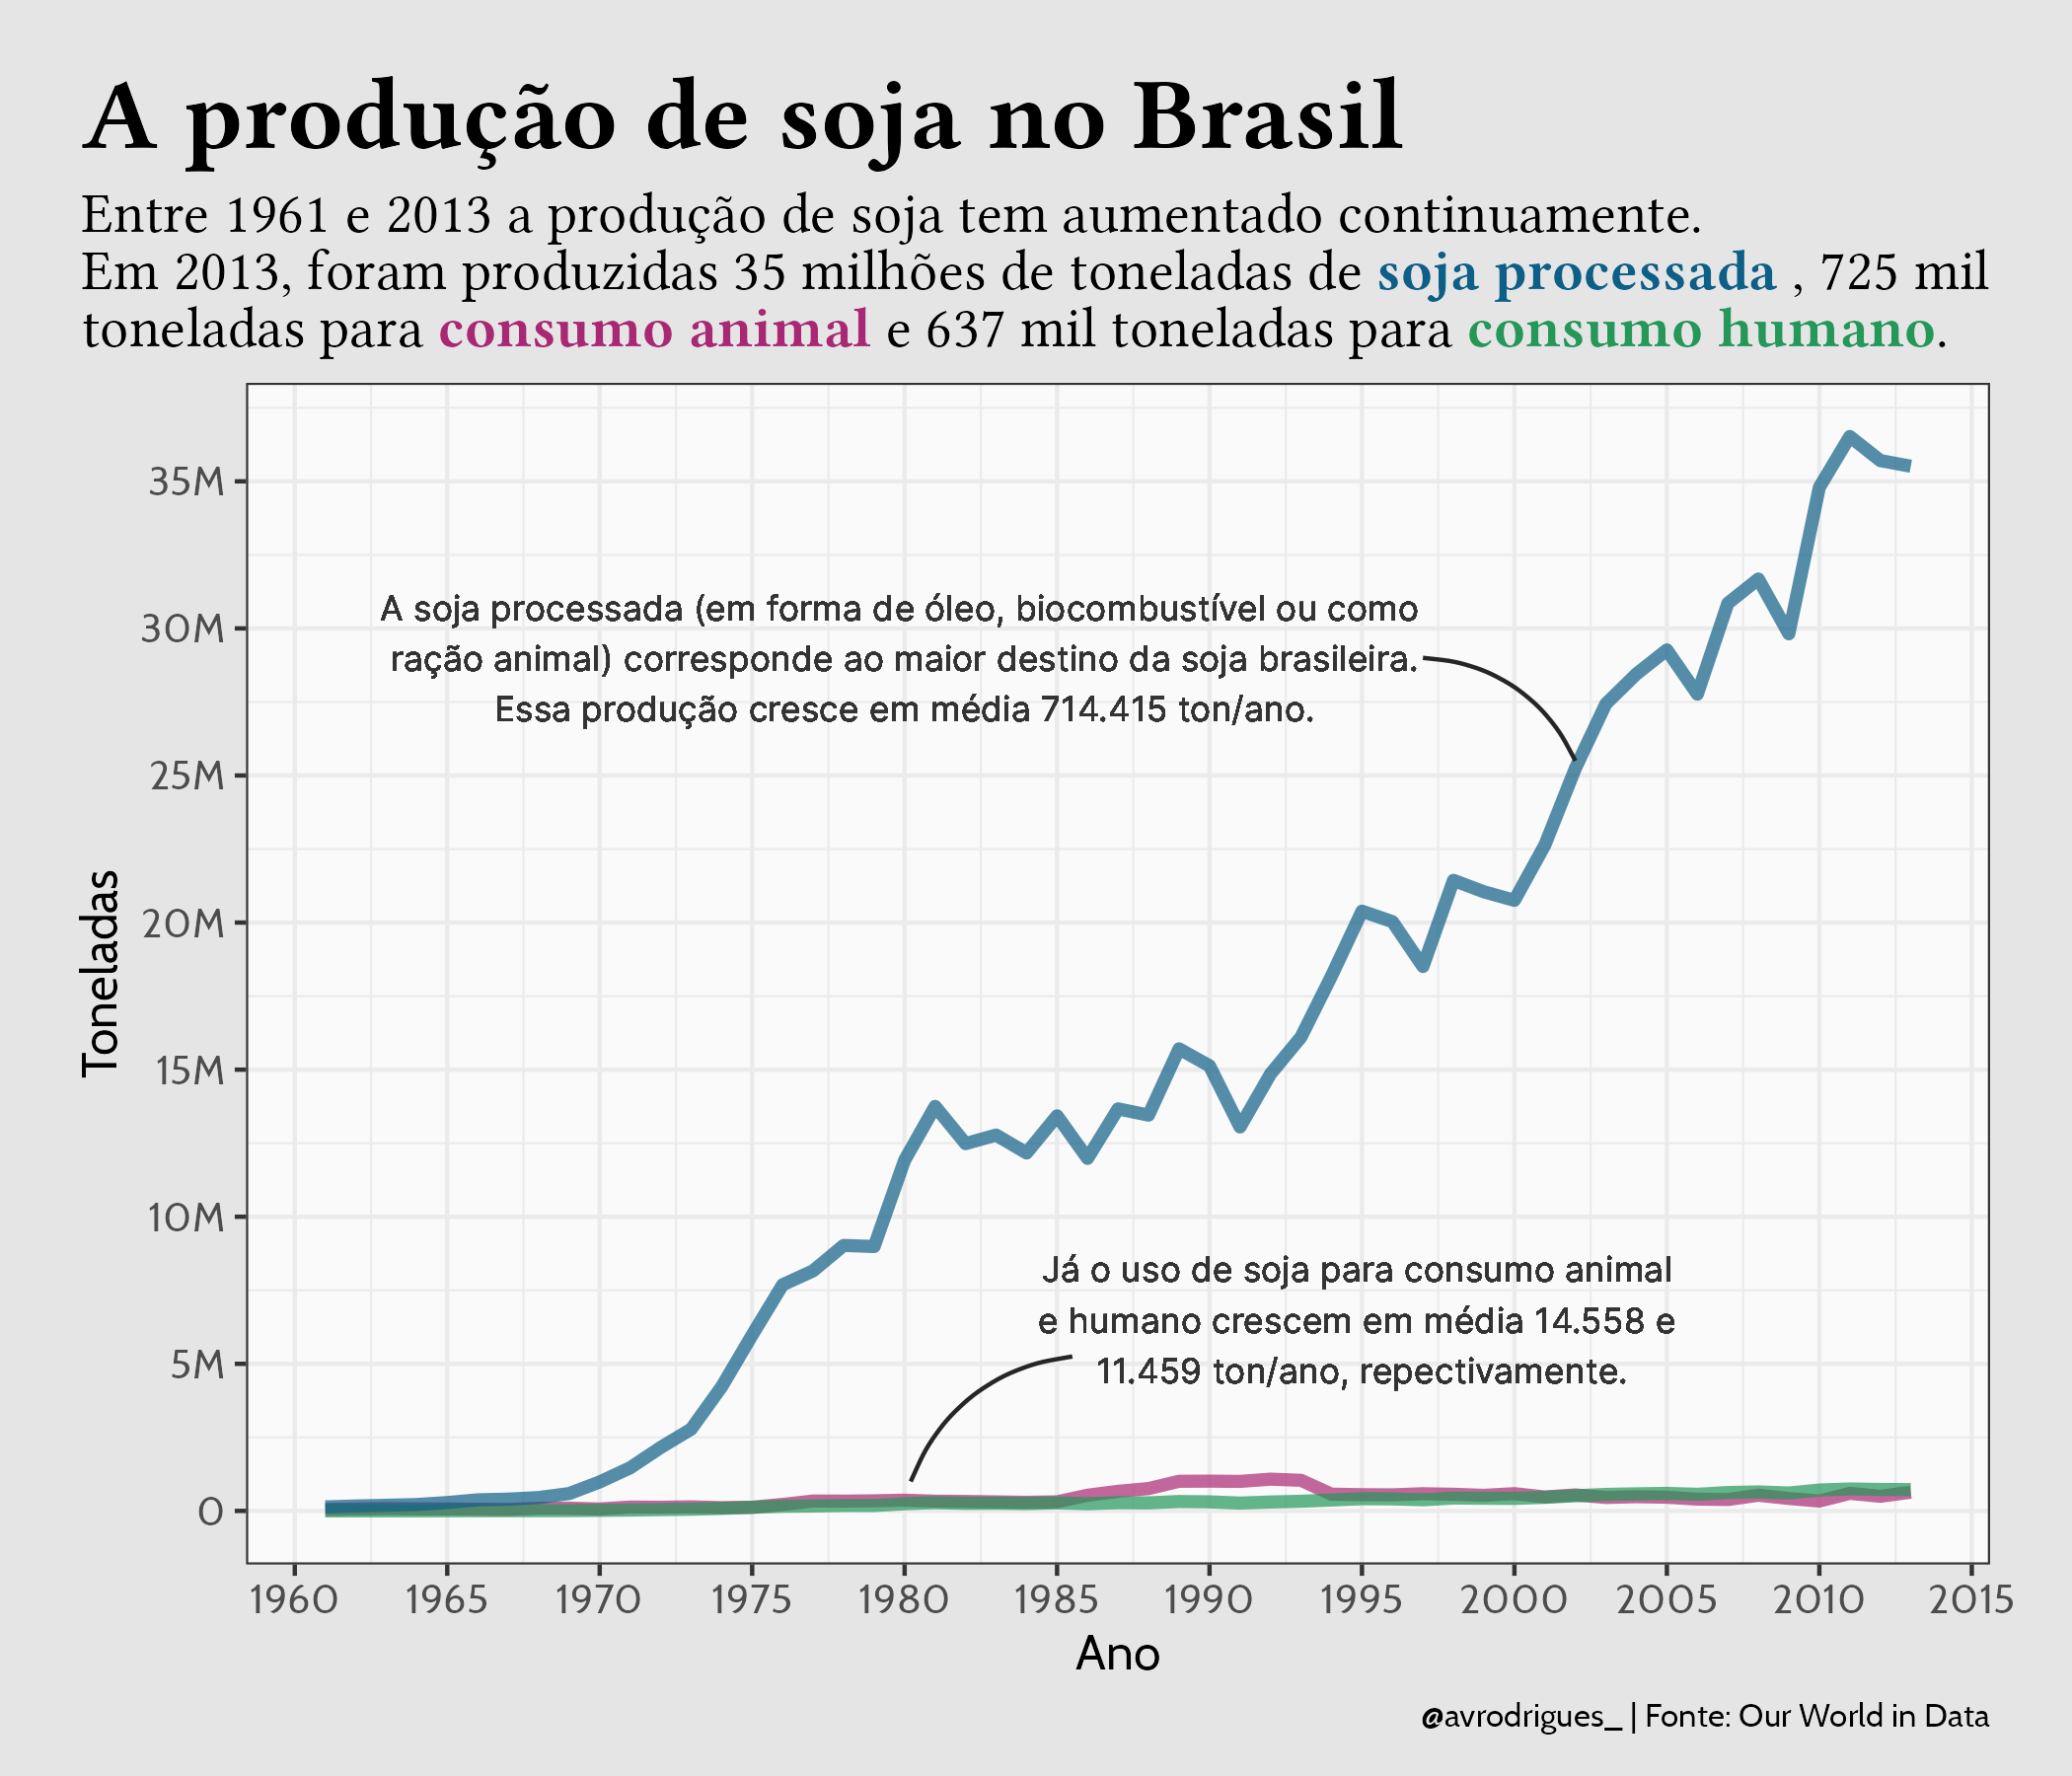

The script that drew this image:

# load packages -----------------------------------------------------------

library(tidyverse)
library(tidymodels)
library(ggtext)
library(patchwork)
library(here)
library(ragg)

addUnits <- function(n) {
  n <- abs(n)
  labels <- ifelse(
    n < 1000, n,  # less than thousands
    ifelse(
      n < 1e6, paste0(round(n/1e3), 'k'),  # in thousands
      ifelse(
        n < 1e9, paste0(round(n/1e6, 1), 'M'),  # in millions
        ifelse(
          n < 1e12, paste0(round(n/1e9), 'B'), # in billions
          ifelse(
            n < 1e15, paste0(round(n/1e12), 'T') # in trillions
          )))))
  return(labels)
}

# load data ---------------------------------------------------------------

tuesday <- tidytuesdayR::tt_load("2021", week = 15)

soja  <- 
tuesday$soybean_use %>% 
  filter(entity  == "Brazil")  %>%
  pivot_longer(
    human_food:processed, 
    names_to = "type", 
    values_to = "tons"
    )


lm_mod <- 
  linear_reg() %>% 
  set_engine("lm")


year.processed <- 
lm_mod %>% 
  fit(tons ~ year, data = soja %>%  filter(type == "processed")) %>% 
  tidy() %>% 
  filter(term == "year") %>% 
  mutate(ci = std.error*1.96) %>% 
  select(estimate, ci) %>% 
  round(0)

year.animal.feed <- 
lm_mod %>% 
  fit(tons ~ year, data = soja %>%  filter(type == "animal_feed")) %>% 
  tidy() %>% 
  filter(term == "year") %>% 
  mutate(ci = std.error*1.96) %>% 
  select(estimate, ci) %>% 
  round(0)

year.human.feed <- 
lm_mod %>% 
  fit(tons ~ year, data = soja %>%  filter(type == "human_food")) %>% 
  tidy() %>% 
  filter(term == "year") %>% 
  mutate(ci = std.error*1.96) %>% 
  select(estimate, ci) %>% 
  round(0)

increase.df <- 
bind_rows(year.processed, 
          year.animal.feed,
          year.human.feed) %>% 
  mutate(type = c("processed", "animal_feed", "human_food"))


titulo <- "A produção de soja no Brasil"

sub <- "Entre 1961 e 2013 a produção de soja tem aumentado continuamente.<br>
Em 2013, foram produzidas 35 milhões de toneladas de 
<b style = 'color:#0E5F87;'>soja processada </b>, 725 mil<br> 
toneladas para <b style = 'color:#A92874;'>consumo animal</b>
 e 637 mil toneladas para <b style = 'color:#249759;'>consumo humano</b>."

desc.proc <- "A soja processada (em forma de óleo, biocombustível ou como 
ração animal) corresponde ao maior destino da soja brasileira.
Essa produção cresce em média 714.415 ton/ano."

desc.hum <-
"Já o uso de soja para consumo animal 
e humano crescem em média 14.558 e 
11.459 ton/ano, repectivamente."


line.cols <- c("#0E5F87", 
               "#A92874",
               "#249759")
names(line.cols) <- c("processed", "animal_feed", "human_food")

soja_plot <- 
soja %>% 
ggplot(aes(x = year, y = tons, color = type)) +
  geom_line(show.legend = F,
            size = 1.5, alpha = 0.7) +
  scale_color_manual(values = line.cols) +
  scale_x_continuous(breaks = seq(1960, 2015, 5)) +
  scale_y_continuous(labels = addUnits, n.breaks = 8) +
  labs(title = titulo, subtitle = sub, x = "Ano", y = "Toneladas",
       caption = "@avrodrigues_ | Fonte: Our World in Data") +
  geom_text(
    aes(x = 1980, y = 29e6, label = desc.proc),
    color = "grey20",
    family = "Inter", 
    size = 3
  ) +
  annotate(
    "curve", 
    x = 2002, xend = 1997,
    y = 25.5e6, yend = 29e6, 
    color = "grey15", curvature = 0.3
    ) +
  geom_text(
    aes(x = 1995, y = 6.5e6, label = desc.hum),
    color = "grey20",
    family = "Inter", 
    size = 3
  ) +
  annotate(
    "curve", 
    x = 1985.5, xend = 1980.2,
    y = 5.25e6, yend = 1e6, 
    color = "grey15", curvature = 0.3
  ) +
  theme_bw() +
  theme(
    plot.title = element_text(
      family = "Linux Libertine", 
      size = 25,
      face = "bold"
      ),
    plot.subtitle = element_markdown(
      family = "Linux Libertine", 
      size = 14, 
      lineheight= 1
    ),
    axis.text = element_text(
      family =  "Cabin",
      size = 10
    ),
    axis.title = element_text(
      family =  "Cabin",
      size = 12
    ),
    plot.title.position = "plot",
    legend.position = "none",
    plot.margin = margin(20,20,10,20),
    plot.background = element_rect(fill = "grey90", color = NA), 
    panel.background = element_rect(fill = "grey98", color = NA),
    plot.caption = element_text(
      family =  "Cabin",
      size = 8
    )
    
  )



# save progress -----------------------------------------------------------

 agg_png(
 here("2021",
      "week15", 
      "progress", 
      paste0(format(Sys.time(), "%Y%m%d_%H%M%S"), ".png")),
 width = 7,
 height = 6,
 units = "in",
 res = 300
 )
 soja_plot
 dev.off()


# save plot ----------------------------------------------------------------
agg_png(
  here("2021",
       "week15", 
       "br_soja.png"),
  width = 7,
  height = 6,
  units = "in",
  res = 300
)
 soja_plot
dev.off()
